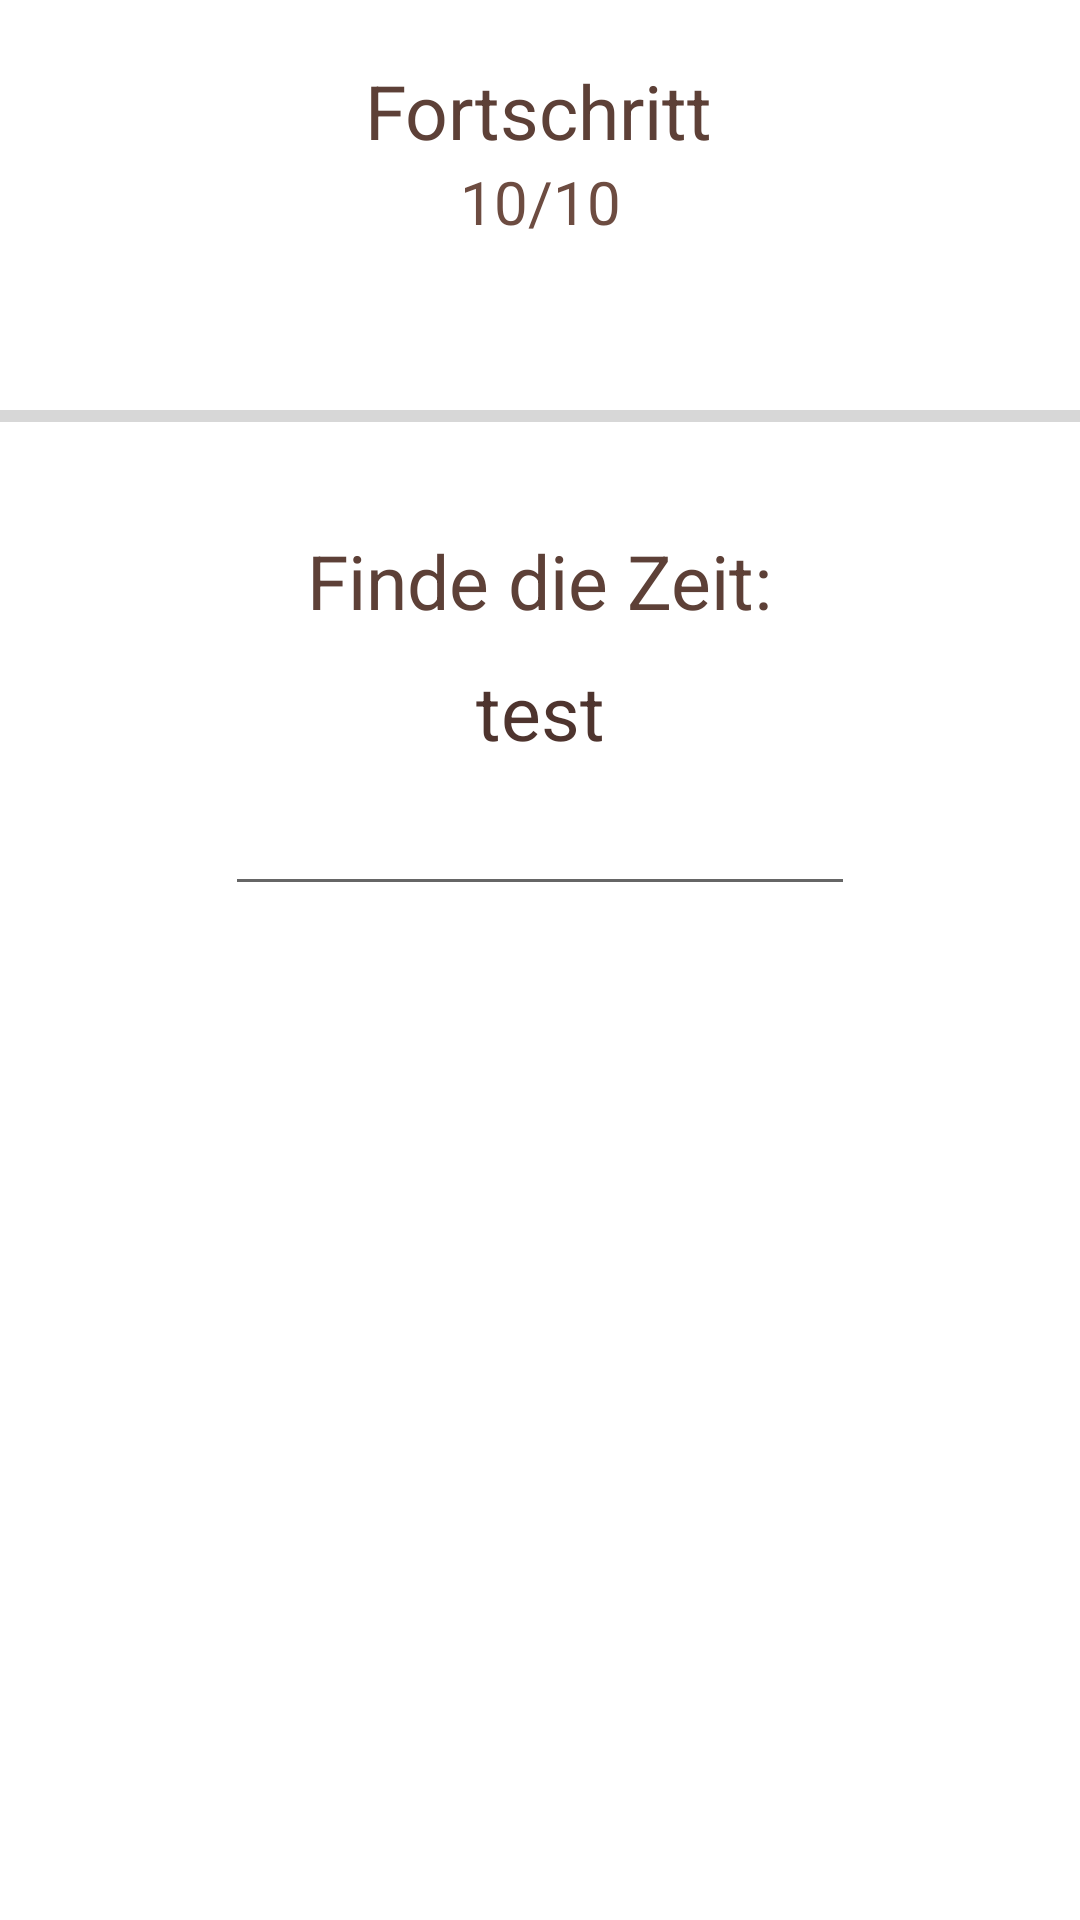

Android layout source for this screen:
<!-- AndroidManifest.xml: application theme Theme.02_eeapp -->
<!-- res/layout/fragment_deutsch_quiz.xml -->
<?xml version="1.0" encoding="utf-8"?>
<androidx.constraintlayout.widget.ConstraintLayout xmlns:android="http://schemas.android.com/apk/res/android"
    xmlns:app="http://schemas.android.com/apk/res-auto"
    xmlns:tools="http://schemas.android.com/tools"
    android:layout_width="match_parent"
    android:layout_height="match_parent"
    tools:context=".DeutschQuiz">

    <ProgressBar
        android:id="@+id/hp_bar_mathe"
        style="?android:attr/progressBarStyleHorizontal"
        android:layout_width="366dp"
        android:layout_height="wrap_content"
        android:layout_marginTop="50dp"
        app:layout_constraintEnd_toEndOf="parent"
        app:layout_constraintStart_toStartOf="parent"
        app:layout_constraintTop_toBottomOf="@+id/fortschritt_stat" />

    <ImageView
        android:id="@+id/background_statistik"
        android:layout_width="wrap_content"
        android:layout_height="wrap_content"
        android:contentDescription="@string/background"
        android:scaleType="centerCrop"
        android:src="@drawable/background"
        app:layout_constraintBottom_toBottomOf="parent"
        app:layout_constraintEnd_toEndOf="parent"
        app:layout_constraintHorizontal_bias="1.0"
        app:layout_constraintStart_toStartOf="parent"
        app:layout_constraintTop_toTopOf="parent"
        app:layout_constraintVertical_bias="0.0"
        tools:ignore="ImageContrastCheck" />

    <Button
        android:id="@+id/button_senden_d"
        android:layout_width="wrap_content"
        android:layout_height="wrap_content"
        android:text="@string/senden"
        android:textColor="@color/cardview_dark_background"
        android:textSize="15sp"
        app:backgroundTint="@color/button"
        app:layout_constraintBottom_toTopOf="@+id/button_quit_d"
        app:layout_constraintEnd_toEndOf="parent"
        app:layout_constraintStart_toStartOf="parent"
        />

    <TextView
        android:id="@+id/text_fortschritt"
        android:layout_width="wrap_content"
        android:layout_height="wrap_content"
        android:layout_marginTop="20dp"
        android:text="@string/fortschritt"
        android:textColor="#5D4037"
        android:textSize="25sp"
        app:layout_constraintEnd_toEndOf="parent"
        app:layout_constraintHorizontal_bias="0.498"
        app:layout_constraintStart_toStartOf="parent"
        app:layout_constraintTop_toTopOf="parent" />

    <TextView
        android:id="@+id/fortschritt_stat"
        android:layout_width="wrap_content"
        android:layout_height="wrap_content"
        android:text="@string/_10_10"
        android:textColor="#6D4C41"
        android:textSize="20sp"
        app:layout_constraintEnd_toEndOf="parent"
        app:layout_constraintStart_toStartOf="parent"
        app:layout_constraintTop_toBottomOf="@+id/text_fortschritt" />

    <TextView
        android:id="@+id/text_anleitung"
        android:layout_width="wrap_content"
        android:layout_height="wrap_content"
        android:layout_marginTop="30dp"
        android:text="@string/finde_die_zeit"
        android:textColor="#5D4037"
        android:textSize="25sp"
        app:layout_constraintEnd_toEndOf="parent"
        app:layout_constraintStart_toStartOf="parent"
        app:layout_constraintTop_toBottomOf="@+id/hp_bar_mathe" />

    <TextView
        android:id="@+id/text_angabe"
        android:layout_width="wrap_content"
        android:layout_height="wrap_content"
        android:layout_marginTop="10dp"
        android:text="@string/test"
        android:textColor="#4E342E"
        android:textSize="25sp"
        app:layout_constraintEnd_toEndOf="parent"
        app:layout_constraintStart_toStartOf="parent"
        app:layout_constraintTop_toBottomOf="@+id/text_anleitung" />

    <EditText
        android:id="@+id/editText_deutsch"
        android:layout_width="wrap_content"
        android:layout_height="wrap_content"
        android:ems="10"
        android:inputType="textPersonName"
        android:minHeight="48dp"
        app:layout_constraintEnd_toEndOf="parent"
        app:layout_constraintStart_toStartOf="parent"
        app:layout_constraintTop_toBottomOf="@+id/text_angabe"
        tools:ignore="SpeakableTextPresentCheck"
        android:importantForAutofill="no" />

    <Button
        android:id="@+id/button_quit_d"
        android:layout_width="wrap_content"
        android:layout_height="wrap_content"
        android:layout_marginBottom="20dp"
        android:text="@string/ende"
        android:textColor="@color/cardview_dark_background"
        android:textSize="15sp"
        app:backgroundTint="@color/button"
        app:layout_constraintBottom_toBottomOf="@+id/background_statistik"
        app:layout_constraintEnd_toEndOf="@+id/button_senden_d"
        app:layout_constraintStart_toStartOf="@+id/button_senden_d"
        android:minWidth="100dp"
        />

    <TextView
        android:id="@+id/textView_Anleitung"
        android:layout_width="wrap_content"
        android:layout_height="wrap_content"
        android:text="@string/gw_gegenwart_nmv_mitvergangenheit_nv_vergangenheit_nz_zukunft"
        android:textSize="25sp"
        app:layout_constraintBottom_toTopOf="@+id/button_quit_d"
        app:layout_constraintEnd_toEndOf="parent"
        app:layout_constraintStart_toStartOf="parent"
        app:layout_constraintTop_toBottomOf="@+id/editText_deutsch" />


</androidx.constraintlayout.widget.ConstraintLayout>
<!-- resources referenced by this layout -->
<resources>
  <color name="button">#e8d0b0</color>
  <string name="_10_10">10/10</string>
  <string name="background">background</string>
  <string name="ende">Ende</string>
  <string name="finde_die_zeit">Finde die Zeit:</string>
  <string name="fortschritt">Fortschritt</string>
  <string name="gw_gegenwart_nmv_mitvergangenheit_nv_vergangenheit_nz_zukunft">GW = Gegenwart \nMV = Mitvergangenheit \nV = Vergangenheit \nZ = Zukunft</string>
  <string name="senden">senden</string>
  <string name="test">test</string>
  <style name="Theme.02_eeapp" parent="Theme.MaterialComponents.DayNight.DarkActionBar">
          
          <item name="colorPrimary">@color/purple_500</item>
          <item name="colorPrimaryVariant">@color/purple_700</item>
          <item name="colorOnPrimary">@color/white</item>
          
          <item name="colorSecondary">@color/teal_200</item>
          <item name="colorSecondaryVariant">@color/teal_700</item>
          <item name="colorOnSecondary">@color/black</item>
          <item name="android:windowFullscreen">true</item>
          
          <item name="android:statusBarColor" tools:targetApi="l">?attr/colorPrimaryVariant</item>
          
      </style>
  <color name="purple_500">#FF6200EE</color>
  <color name="purple_700">#FF3700B3</color>
  <color name="white">#FFFFFFFF</color>
  <color name="teal_200">#C27744</color>
  <color name="teal_700">#FF018786</color>
  <color name="black">#FF000000</color>
</resources>
